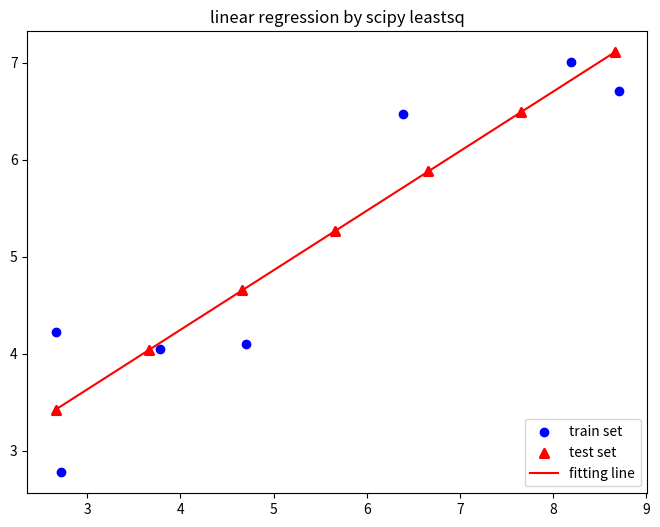

Here is the Python script that generated this plot:
import numpy as np
from scipy import signal
import matplotlib.pyplot as plt

'''

计算相关函数
输入：
x_signal：float[]，时程数据1，多为加速度
y_signal：float[]，时程数据2，多为加速度
sample_frequency： float，数据x_signal、y_signal的采样频率，如加速度为20或50Hz
输出：
x_fit: float[]，频率，单位：Hz
y_fit：float[]，相干函数
a: float，相关函y=a*x+b,系数k
b: float，相关函y=a*x+b,a
corr：float，相关系数

'''


def correlation(x_signal, y_signal):
    if type(x_signal) is not np.ndarray:
        x_signal = np.array(x_signal, dtype='float')
    if type(x_signal) is not np.ndarray:
        y_signal = np.array(y_signal, dtype='float')

    frq, cxy = signal.coherence(x_signal, y_signal, sample_frequency, nperseg=1024)
    return frq.tolist(), cxy.tolist(), np.float(cxy.max()), np.float(cxy.min()), np.float(cxy.mean())


# -*- coding: utf-8 -*-
"""
[redacted]
Talk is cheap, show me the code
Aim：最小二乘法库函数leastsq使用示例详解
"""
import numpy as np
import matplotlib.pyplot as plt
from scipy.optimize import leastsq


# hypothesis function
def hypothesis_func(w, x):
    w1, w0 = w
    return w1 * x + w0


# error function
def error_func(w, train_x, train_y, msg):
    print(msg)
    return hypothesis_func(w, train_x) - train_y


def dump_fit_func(w_fit):
    w1, w0 = w_fit
    print("fitting line=", str(w1) + "*x + " + str(w0))
    return


# square error平方差函数
def dump_fit_cost(w_fit, train_x, train_y):
    error = error_func(w_fit, train_x, train_y, "")
    square_error = sum(e * e for e in error)
    print('fitting cost:', str(square_error))
    return square_error


# main function
if __name__ == "__main__":
    # train set
    train_x = np.array([8.19, 2.72, 6.39, 8.71, 4.7, 2.66, 3.78])
    train_y = np.array([7.01, 2.78, 6.47, 6.71, 4.1, 4.23, 4.05])

    # linear regression by leastsq
    msg = "invoke scipy leastsq"
    w_init = [20, 1]  # weight factor init
    fit_ret = leastsq(error_func, w_init, args=(train_x, train_y, msg))
    w_fit = fit_ret[0]

    # dump fit result
    dump_fit_func(w_fit)
    fit_cost = dump_fit_cost(w_fit, train_x, train_y)

    # test set
    test_x = np.array(np.arange(train_x.min(), train_x.max(), 1.0))
    test_y = hypothesis_func(w_fit, test_x)

    # show result by figure
    plt.figure(1)
    plt.figure(figsize=(8, 6))  # 指定图像比例： 8：6
    plt.title('linear regression by scipy leastsq')
    plt.scatter(train_x, train_y, color='b', label='train set')
    plt.scatter(test_x, test_y, color='r', marker='^', label='test set', linewidth=2)
    plt.plot(test_x, test_y, color='r', label='fitting line')
    plt.legend(loc='lower right')  # label面板放到figure的右下角

    plt.show()


# if __name__ == "__main__":
#     fs = 10e3
#     N = 1e5
#     amp = 20
#     freq = 1234.0
#     noise_power = 0.001 * fs / 2
#     time = np.arange(N) / fs
#     b, a = signal.butter(2, 0.25, 'low')
#     x = np.random.normal(scale=np.sqrt(noise_power), size=time.shape)
#     y = signal.lfilter(b, a, x)
#     x += amp * np.sin(2 * np.pi * freq * time)
#     y += np.random.normal(scale=0.1 * np.sqrt(noise_power), size=time.shape)
#     frq, cxy, cxymax, cxymin, cxymean = coherence(x, y, fs)
#     # f, Cxy = signal.coherence(x, y, fs, nperseg=1024)
#     plt.semilogy(f.tolist(), Cxy.tolist())
#     plt.xlabel('frequency [Hz]')
#     plt.ylabel('Coherence')
#     plt.show()